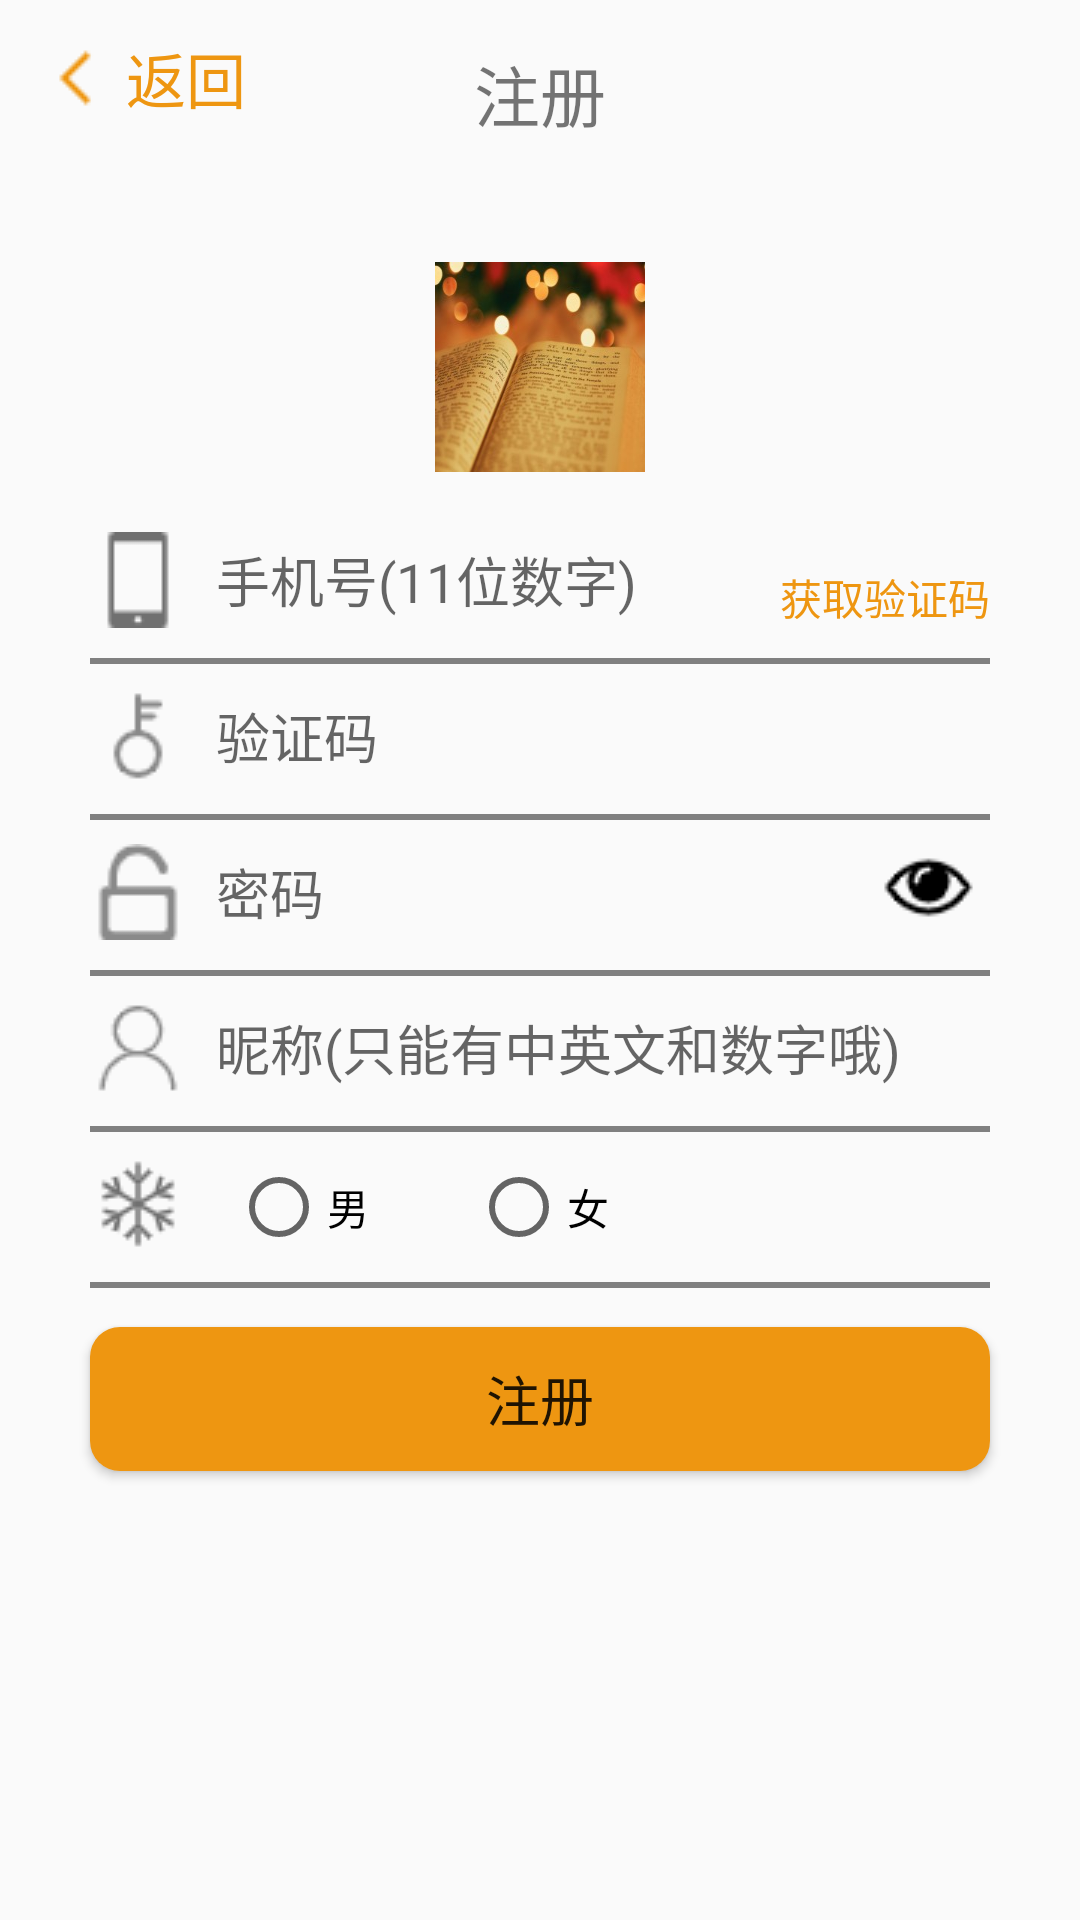

Reconstruct the res/layout file that produces this screen, plus the resources it refers to.
<!-- AndroidManifest.xml: application theme AppTheme -->
<!-- res/layout/activity_register.xml -->
<?xml version="1.0" encoding="utf-8"?>
<RelativeLayout xmlns:android="http://schemas.android.com/apk/res/android"
    android:layout_width="match_parent"
    android:layout_height="match_parent"
    android:padding="10dp">
    <TextView
        android:layout_width="wrap_content"
        android:layout_height="wrap_content"
        android:id="@+id/back"
        android:text="返回"
        android:textSize="20sp"
        android:textColor="@color/yellow"
        android:gravity="center_vertical"
        android:drawableLeft="@drawable/back"
        />
    <LinearLayout
        android:id="@+id/title_layout"
        android:layout_width="wrap_content"
        android:layout_height="wrap_content"
        android:orientation="vertical"
        android:layout_centerHorizontal="true"
        android:padding="5dp">
        <TextView
            android:id="@+id/title"
            android:layout_width="wrap_content"
            android:layout_height="wrap_content"
            android:text="注册"
            android:textSize="22sp"

            android:gravity="center"
            android:layout_gravity="center"/>
        <ImageView
            android:layout_width="70dp"
            android:layout_height="70dp"
            android:layout_marginTop="40dp"
            android:src="@drawable/book"
            android:scaleType="fitXY"
            />
    </LinearLayout>
    <EditText
        android:id="@+id/mobile"
        android:layout_width="match_parent"
        android:layout_height="wrap_content"
        android:layout_below="@+id/title_layout"
        android:layout_marginTop="15dp"
        android:hint="手机号(11位数字)"
        android:layout_marginLeft="20dp"
        android:layout_marginRight="20dp"
        android:drawableLeft="@drawable/mobile"
        android:background="@null"
        android:drawablePadding="10dp"
        android:maxLines="1"
        android:ellipsize="end"/>
    <TextView
        android:id="@+id/getCode"
        android:layout_width="wrap_content"
        android:layout_height="wrap_content"
        android:text="获取验证码"
        android:textColor="@color/yellow"
        android:layout_alignBottom="@+id/mobile"
        android:layout_alignParentRight="true"
        android:layout_marginRight="20dp"/>
    <LinearLayout
        android:background="@color/grad"
        android:layout_width="match_parent"
        android:layout_height="2dp"
        android:layout_below="@+id/mobile"
        android:layout_marginTop="10dp"
        android:layout_marginLeft="20dp"
        android:layout_marginRight="20dp"/>

    <EditText
        android:id="@+id/verificationCode"
        android:layout_width="match_parent"
        android:layout_height="wrap_content"
        android:layout_below="@+id/mobile"
        android:layout_marginTop="20dp"
        android:hint="验证码"
        android:layout_marginLeft="20dp"
        android:layout_marginRight="20dp"
        android:drawableLeft="@drawable/verification"
        android:drawablePadding="10dp"
        android:maxLines="1"
        android:ellipsize="end"
        android:background="@null"/>
    <LinearLayout
        android:background="@color/grad"
        android:layout_width="match_parent"
        android:layout_height="2dp"
        android:layout_below="@+id/verificationCode"
        android:layout_marginTop="10dp"
        android:layout_marginLeft="20dp"
        android:layout_marginRight="20dp"/>
    <EditText
        android:id="@+id/password"
        android:layout_width="match_parent"
        android:layout_height="wrap_content"
        android:layout_below="@+id/verificationCode"
        android:layout_marginTop="20dp"
        android:hint="密码"
        android:layout_marginLeft="20dp"
        android:layout_marginRight="20dp"
        android:drawableLeft="@drawable/password"
        android:drawablePadding="10dp"
        android:maxLines="1"
        android:ellipsize="end"
        android:background="@null"/>
    <ImageView
        android:id="@+id/eye"
        android:layout_width="wrap_content"
        android:layout_height="wrap_content"
        android:src="@drawable/eye"
        android:layout_alignBottom="@+id/password"
        android:layout_alignRight="@+id/getCode"
        android:layout_marginRight="5dp"/>
    <LinearLayout
        android:background="@color/grad"
        android:layout_width="match_parent"
        android:layout_height="2dp"
        android:layout_below="@+id/password"
        android:layout_marginTop="10dp"
        android:layout_marginLeft="20dp"
        android:layout_marginRight="20dp"/>
    <EditText
        android:id="@+id/name"
        android:layout_width="match_parent"
        android:layout_height="wrap_content"
        android:layout_below="@+id/password"
        android:layout_marginTop="20dp"
        android:hint="昵称(只能有中英文和数字哦)"
        android:layout_marginLeft="20dp"
        android:layout_marginRight="20dp"
        android:drawableLeft="@drawable/account"
        android:drawablePadding="10dp"
        android:maxLines="1"
        android:ellipsize="end"
        android:background="@null"/>
    <LinearLayout
        android:background="@color/grad"
        android:layout_width="match_parent"
        android:layout_height="2dp"
        android:layout_below="@+id/name"
        android:layout_marginTop="10dp"
        android:layout_marginLeft="20dp"
        android:layout_marginRight="20dp"/>
    <ImageView
        android:id="@+id/xuehua"
        android:layout_width="wrap_content"
        android:layout_height="wrap_content"
        android:layout_below="@+id/name"
        android:layout_marginTop="20dp"
        android:layout_marginLeft="20dp"
        android:background="@drawable/select"/>
    <RadioGroup
        android:layout_width="wrap_content"
        android:layout_height="wrap_content"
        android:layout_alignBottom="@+id/xuehua"
        android:layout_toRightOf="@+id/xuehua"
        android:layout_marginLeft="15dp"
        android:id="@+id/rg_1"
        android:orientation="horizontal">
        <RadioButton
            android:layout_width="60dp"
            android:layout_height="30dp"
            android:text="男"
            android:id="@+id/rb_1"/>
        <RadioButton
            android:layout_marginLeft="20dp"
            android:layout_width="60dp"
            android:layout_height="30dp"
            android:text="女"
            android:id="@+id/rb_2"/>
    </RadioGroup>


    <LinearLayout
        android:background="@color/grad"
        android:layout_width="match_parent"
        android:layout_height="2dp"
        android:layout_below="@+id/xuehua"
        android:layout_marginTop="10dp"
        android:layout_marginLeft="20dp"
        android:layout_marginRight="20dp"/>
    <Button
        android:id="@+id/registered"
        android:layout_width="match_parent"
        android:layout_height="wrap_content"
        android:layout_marginLeft="20dp"
        android:layout_marginRight="20dp"
        android:text="注册"
        android:textSize="18sp"
        android:layout_below="@+id/xuehua"
        android:layout_marginTop="25dp"
        android:background="@drawable/login_press"/>
</RelativeLayout>
<!-- resources referenced by this layout -->
<resources>
  <color name="grad">#808080</color>
  <color name="yellow">#EE9611</color>
  <!-- drawable account: png bitmap (drawable, 954 bytes) -->
  <!-- drawable back: png bitmap (drawable, 256 bytes) -->
  <!-- drawable book: jpg bitmap (drawable, 15149 bytes) -->
  <!-- drawable eye: png bitmap (drawable, 637 bytes) -->
  <!-- drawable login_press (drawable) -->
  <?xml version="1.0" encoding="utf-8"?>
  <selector xmlns:android="http://schemas.android.com/apk/res/android">
      <item android:state_pressed="false">
          <shape>
              <solid
                  android:color="@color/yellow"/>
              <corners
                  android:radius="10dp"/>
          </shape>
  
      </item>
      <item android:state_pressed="true">
          <shape>
              <solid
                  android:color="@color/blue"/>
              <corners
                  android:radius="10dp"/>
          </shape>
  
      </item>
  
  </selector>
  <!-- drawable mobile: png bitmap (drawable, 303 bytes) -->
  <!-- drawable password: png bitmap (drawable, 698 bytes) -->
  <!-- drawable select: png bitmap (drawable, 1166 bytes) -->
  <!-- drawable verification: png bitmap (drawable, 693 bytes) -->
  <style name="AppTheme" parent="Theme.AppCompat.Light.NoActionBar">
          
          <item name="colorPrimary">@color/qianhui</item>
          <item name="colorPrimaryDark">@color/qianhui</item>
          <item name="colorAccent">@color/yellow</item>
      </style>
  <color name="blue">#0033FF</color>
  <color name="qianhui">#D5D5D5</color>
</resources>
